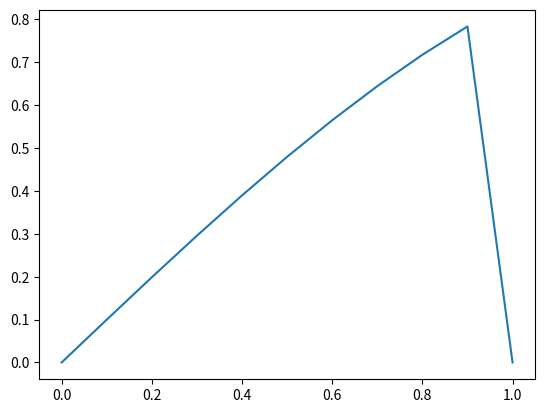

Source code (Python):
import numpy as np
import matplotlib.pyplot as plt
import matplotlib.animation as animation

# #oppgave 1
# def f(x):
#     return np.exp(x)

# def df(f,x,h):
#     return (f(x+h) - f(x))/h

# print(df(f,1.5,1e-8)) #1-8 gir best resultat, lavere gir mer feil

# #oppg2 
# def derivert(f,x,h):
#     return (f(x+h)-f(x-h))/(2*h)
# print(derivert(f,1.5,1e-5)) # 1e-5 gir best resultat.

#oppg3

# def der(f,x,h):
#     return (f(x-2*h)-8*f(x-h)+8*f(x+h)-f(x+2*h))/(12*h)

# print(derivert(f,1.5,1e-6)) # 1e-5 gir best resultat

#oppg4, oppg 5, oppg 6
m = 2000
n = 10
k = 0.0005
h = 0.1
r = k / h**2

u = np.zeros((n+1,m+1))
x = np.linspace(0,1,n+1)
u[:,0] = np.sin(x)
u[0, :] = u[n, :] = 0 


# for j in range(m): #oppg 4
#     for i in range(1, n):  # rom (hopp over kantene) da disse er kjent, lik 0
#         u[i][j+1] = u[i][j] + (k/h**2) * (u[i+1][j] - 2*u[i][j] + u[i-1][j]) 

#implisitt metode, fikspunktiterasjon oppg 5
for j in range(m):
    u_old = u[:, j].copy()
    u_new = u_old.copy()
    
    #fikspunktiterasjon
    for _ in range(50): #burde være nok iterasjoner
        u_prev = u_new.copy()
        for i in range(1, n):
            #u_new[i] = (u_old[i] + r * (u_prev[i-1] + u_prev[i+1])) / (1 + 2*r) #oppg5
            rhs = r * (u_old[i-1] + u_old[i+1]) + (1 - 2*r) * u_old[i] #oppg6
            u_new[i] = (rhs + r * (u_prev[i-1] + u_prev[i+1])) / (1 + 2*r) #oppg6
        if max(abs(u_new - u_prev)) < 1e-6: #trenger ikke å kjøre hele løkka hvis den har konvergert.
            break
    
    u[:, j+1] = u_new
        
fig, ax = plt.subplots()
line, = ax.plot(x, u[:, 0])


def update(j):
    line.set_ydata(u[:, j])
    ax.set_title(f"t = {j*k:.3f}")
    return line,

ani = animation.FuncAnimation(fig, update, frames=m+1, interval=0.0003)
plt.show() 














